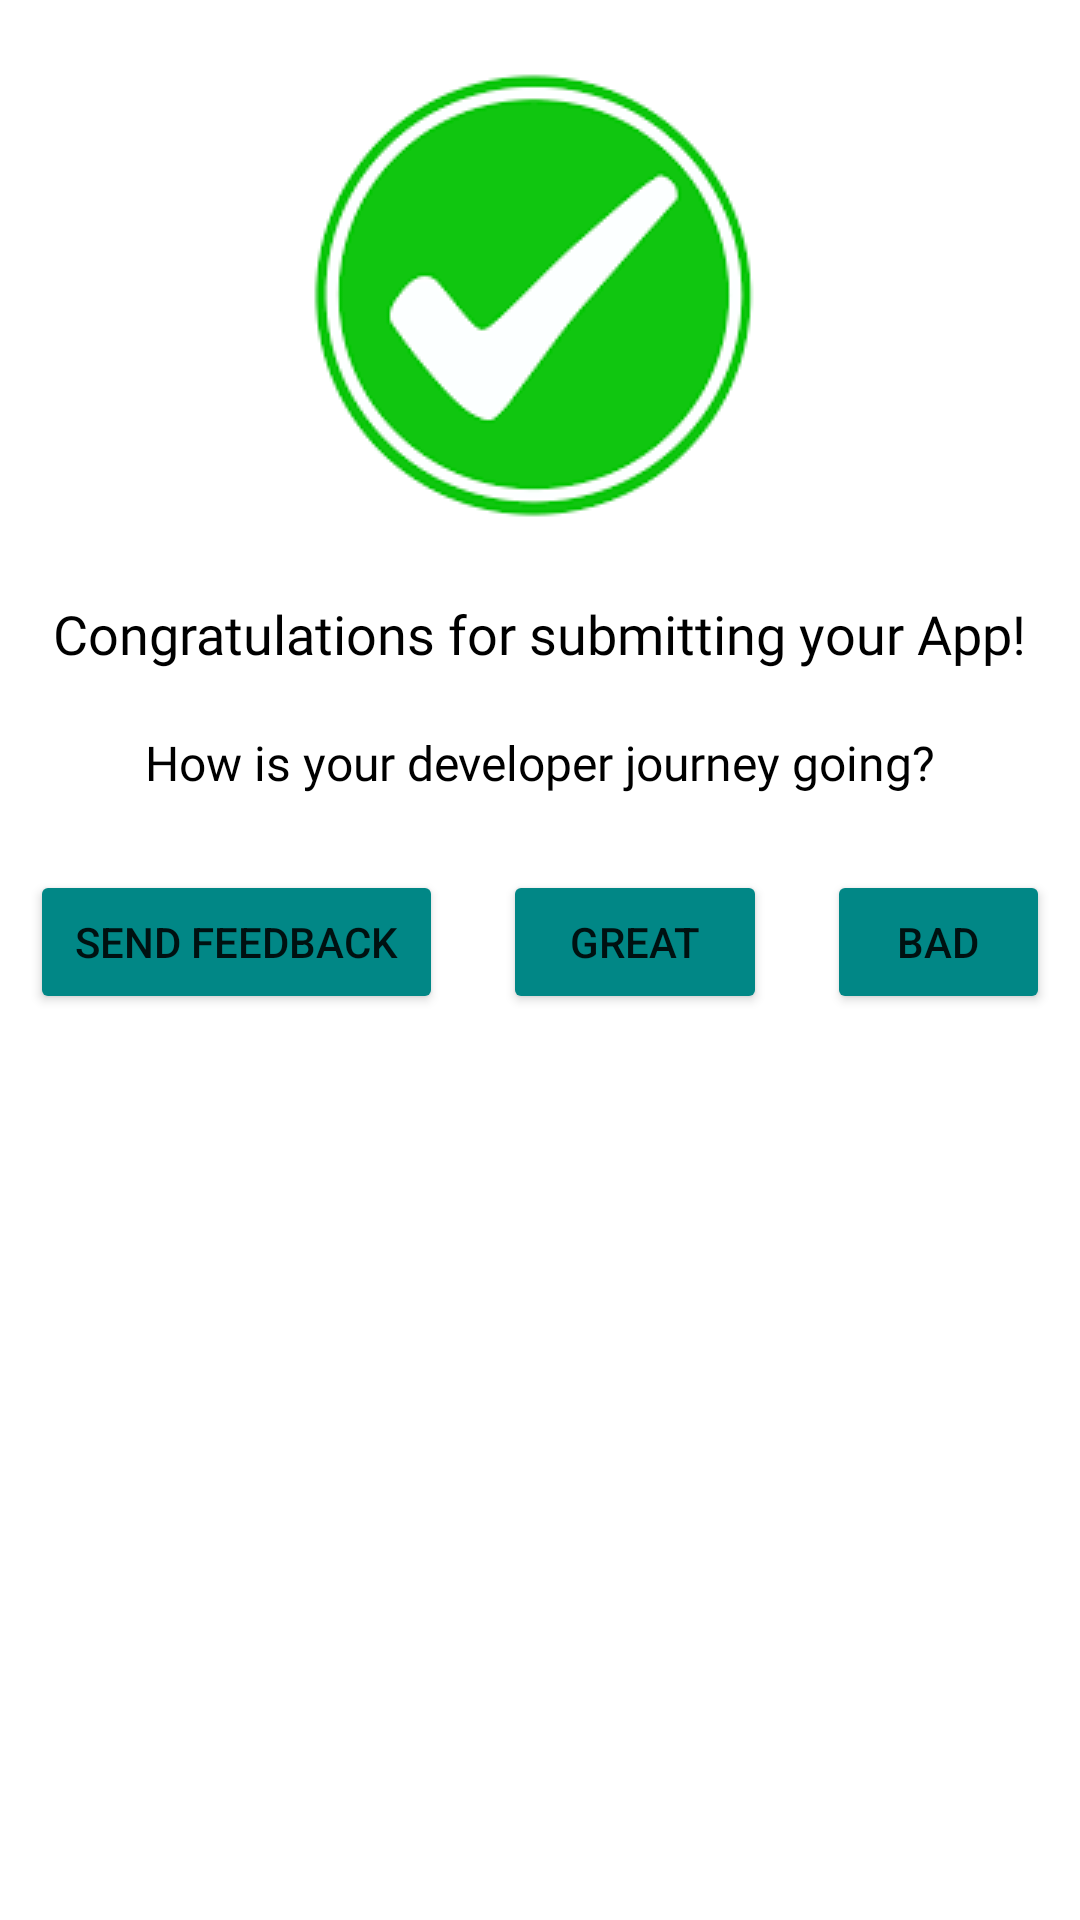

Here is an Android app screen rendered from its layout file. Give the layout XML and the strings, colors and styles it references.
<!-- AndroidManifest.xml: application theme Theme.DemoKotlinApp -->
<!-- res/layout/custom_dialog1.xml -->
<?xml version="1.0" encoding="utf-8"?>
<androidx.appcompat.widget.LinearLayoutCompat
    xmlns:android="http://schemas.android.com/apk/res/android"
    xmlns:app="http://schemas.android.com/apk/res-auto"
    android:layout_width="match_parent"
    android:layout_height="match_parent"
    android:orientation="vertical"
    >

    <ImageView
        android:id="@+id/tickimg"
        android:layout_width="wrap_content"
        android:layout_height="wrap_content"
        android:layout_gravity="center"
        android:layout_margin="10dp"
        app:srcCompat="@drawable/greencheckbox" />

    <TextView
        android:id="@+id/text1"
        android:layout_width="wrap_content"
        android:layout_height="wrap_content"
        android:layout_gravity="center"
        android:layout_margin="10dp"
        android:textSize="18sp"
        android:fontFamily="@font/alata"
        android:textColor="@color/black"
        android:text="Congratulations for submitting your App!" />


    <TextView
        android:id="@+id/text2"
        android:layout_width="wrap_content"
        android:layout_height="wrap_content"
        android:layout_gravity="center"
        android:layout_margin="10dp"
        android:textSize="16sp"
        android:fontFamily="@font/alata"
        android:textColor="@color/black"
        android:text="How is your developer journey going?" />

    <LinearLayout
        android:layout_width="match_parent"
        android:layout_height="wrap_content"
        android:gravity="center"
        android:layout_marginTop="15dp"
        android:orientation="horizontal">

        <Button
            android:id="@+id/feedbackbtn"
            android:layout_width="wrap_content"
            android:layout_height="wrap_content"
            android:layout_gravity="left"
            android:layout_margin="10dp"
            android:paddingHorizontal="15dp"
            android:backgroundTint="@color/teal_700"
            android:text="Send Feedback" />


        <Button
            android:id="@+id/goodbtn"
            android:layout_width="wrap_content"
            android:layout_height="wrap_content"
            android:layout_gravity="left"
            android:layout_margin="10dp"
            android:paddingHorizontal="15dp"
            android:backgroundTint="@color/teal_700"
            android:text="Great" />


        <Button
            android:id="@+id/badbtn"
            android:layout_width="wrap_content"
            android:layout_height="wrap_content"
            android:layout_gravity="left"
            android:layout_margin="10dp"
            android:paddingHorizontal="15dp"
            android:backgroundTint="@color/teal_700"
            android:text="Bad" />

    </LinearLayout>


</androidx.appcompat.widget.LinearLayoutCompat>
<!-- resources referenced by this layout -->
<resources>
  <color name="black">#FF000000</color>
  <color name="teal_700">#FF018786</color>
  <!-- drawable greencheckbox: png bitmap (drawable, 9811 bytes) -->
  <style name="Theme.DemoKotlinApp" parent="Theme.MaterialComponents.DayNight.DarkActionBar">
          
          <item name="colorPrimary">@color/purple_500</item>
          <item name="colorPrimaryVariant">@color/purple_700</item>
          <item name="colorOnPrimary">@color/white</item>
          
          <item name="colorSecondary">@color/teal_200</item>
          <item name="colorSecondaryVariant">@color/teal_700</item>
          <item name="colorOnSecondary">@color/black</item>
          
          <item name="android:statusBarColor" tools:targetApi="21">?attr/colorPrimaryVariant</item>
          
      </style>
  <color name="purple_500">#FF6200EE</color>
  <color name="purple_700">#FF3700B3</color>
  <color name="white">#FFFFFFFF</color>
  <color name="teal_200">#FF03DAC5</color>
</resources>
